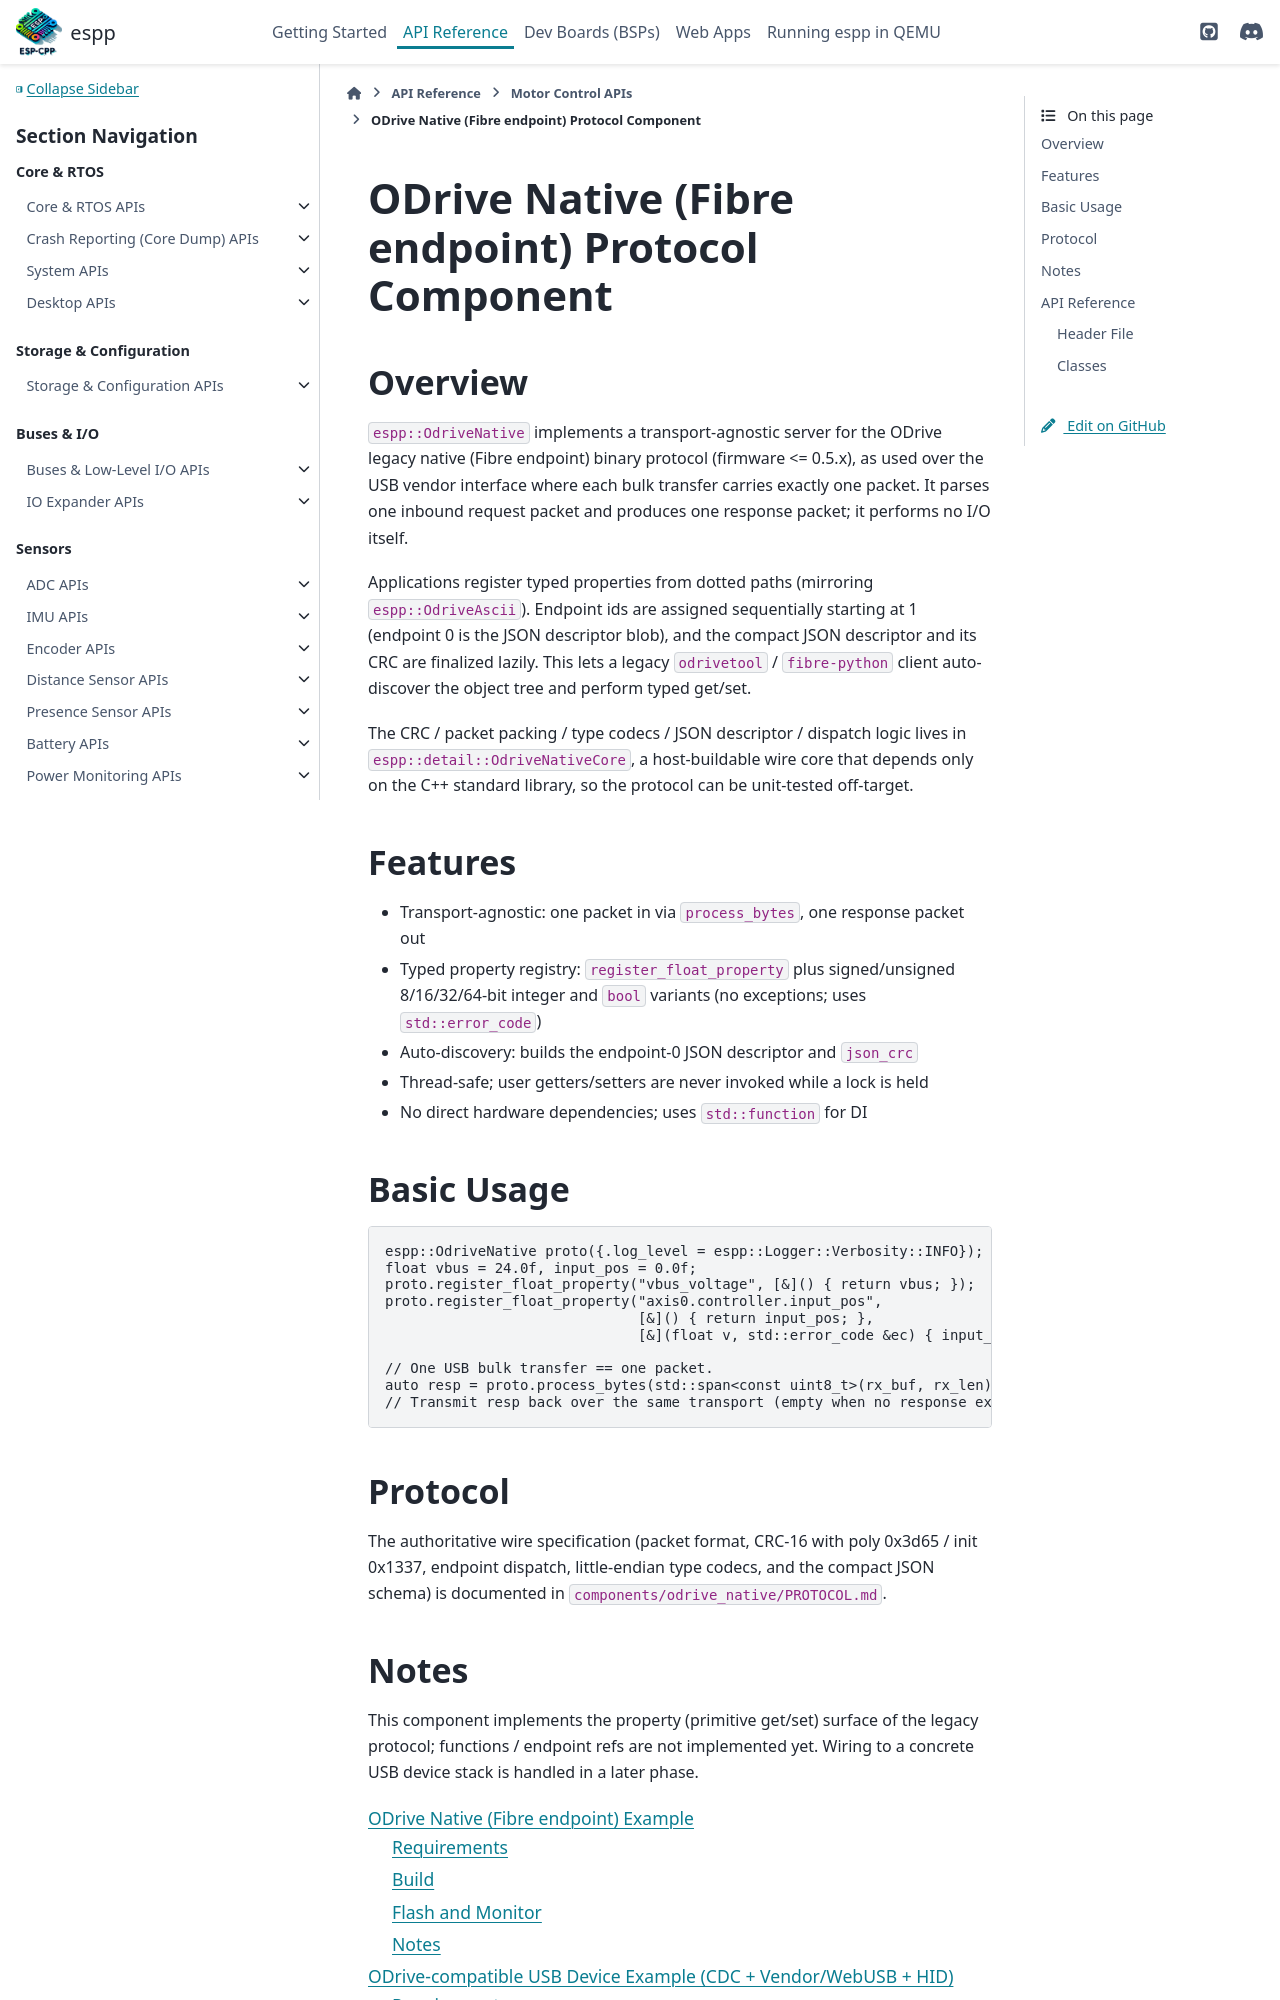

repository: esp-cpp/espp · page: motor_control/odrive_native.html · generator: sphinx

ODrive Native (Fibre endpoint) Protocol Component
=================================================

Overview
--------

``espp::OdriveNative`` implements a transport-agnostic server for the ODrive
legacy native (Fibre endpoint) binary protocol (firmware <= 0.5.x), as used over
the USB vendor interface where each bulk transfer carries exactly one packet. It
parses one inbound request packet and produces one response packet; it performs
no I/O itself.
